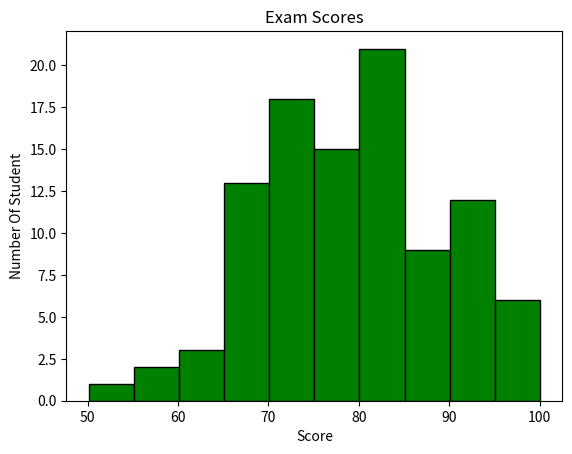

Source code (Python):
# Generate clipped normal distribution and plot score histogram
import numpy as np
import matplotlib.pyplot as plt

score = np.random.normal(loc=80, scale=10, size=100)

score = np.clip(score, 0, 100)


plt.hist(score, bins=10, 
         color='green',
         edgecolor='black')

plt.title('Exam Scores')
plt.xlabel('Score')
plt.ylabel('Number Of Student')

plt.yticks()

plt.show()
